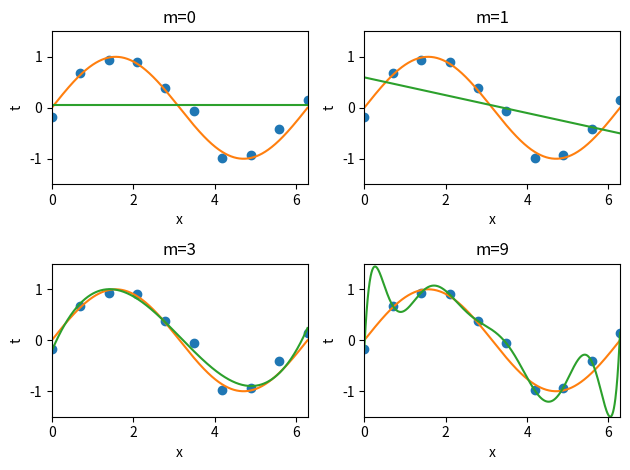

The matplotlib source for this figure:
import numpy as np
import math
import matplotlib.pyplot as plt


def gen_sinusoidal(n):
    '''
        QUESTION 1.1

    Generates toy data like in MLPR book
    Returns N-dimensional vectors x and t, where 
    x contains evenly spaced values from 0 to 2pi
    and elements ti of t are distributed according
    to ti ~ N(mean, variance) where xi is the ith
    element of x, the mean = sin(xi) and
    standard deviation = 0.2

    x, t = gen_sinusoidal(10)
    '''
    x = np.linspace(0, 2*math.pi, n)
    t = []
    sigma = 0.2
    for i in x:
        mu = math.sin(i)
        s = np.random.normal(mu, sigma)
        t.append(s)
    return x, np.array(t)

def create_phi(x, t, m):
    if m < 0:
        raise ValueError('m can not be negative')

    # plus one for the non-optional first element of the bias vector ^0
    m += 1
    # create array of exponents [0, 1, ..., m-1]
    phi = np.array(range(m))
    # reserve space for NxM design matrix
    Phi = np.zeros((np.size(x), m))

    for n, x_elem in enumerate(x):
        # create array filled with m copies of the nth datapoint
        x_ar = np.array([x_elem] * m)
        # multiply with the bias vector
        Phi[n] = x_ar ** phi
    return np.matrix(Phi)

def fit_polynomial(x, t, m):
    '''
        QUESTION 1.2

    Finds maximum-likelihood solution of 
    unregularized M-th order fit_polynomial for dataset x using t as the target vector.
    Returns w -> maximum-likelihood parameter
    estimates

    x, t = gen_sinusoidal(10)
    w = fit_polynomial(x, t, 3)
    '''

    Phi = create_phi(x, t, m)

    # solve for w
    return Phi.T.dot(Phi).I.dot(Phi.T).dot(t)

def plot_sine(linspace):
    t = np.array([math.sin(i) for i in linspace])
    plt.plot(linspace, t)

def plot_polynomial(linspace, w):
    """ 
    generates 9 sinusoidal points with some noise. Fits 4 models polynomial
    using least squares solution for m = 0, 1, 3, 9. Pretty plots them all.
    """
    # for each x: sum for all m:  w[m]*x**m
    f = [np.sum(w.item(p) * (x_point ** p) for p in range(np.size(w, 1))) for x_point in linspace]

    # make pretty plot
    plt.plot(linspace, f)

def run():

    N = 10
    orders = [0, 1, 3, 9]
    res = 1000

    x, t = gen_sinusoidal(N)
    linspace = np.linspace(0, 2*math.pi, res)

    for i, m in enumerate(orders):
        w = fit_polynomial(x, t, m)

        plt.subplot(2, 2, i+1)
        plt.xlabel('x')
        plt.ylabel('t')
        plt.xlim(0, 2*math.pi)
        plt.ylim(-1.5, 1.5)
        plt.title('m=%d'%m)
        plt.tight_layout()

        plt.plot(x, t, 'o')
        
        plot_sine(linspace)
        plot_polynomial(linspace, w)

    plt.show()


if __name__ == '__main__':
    run()
